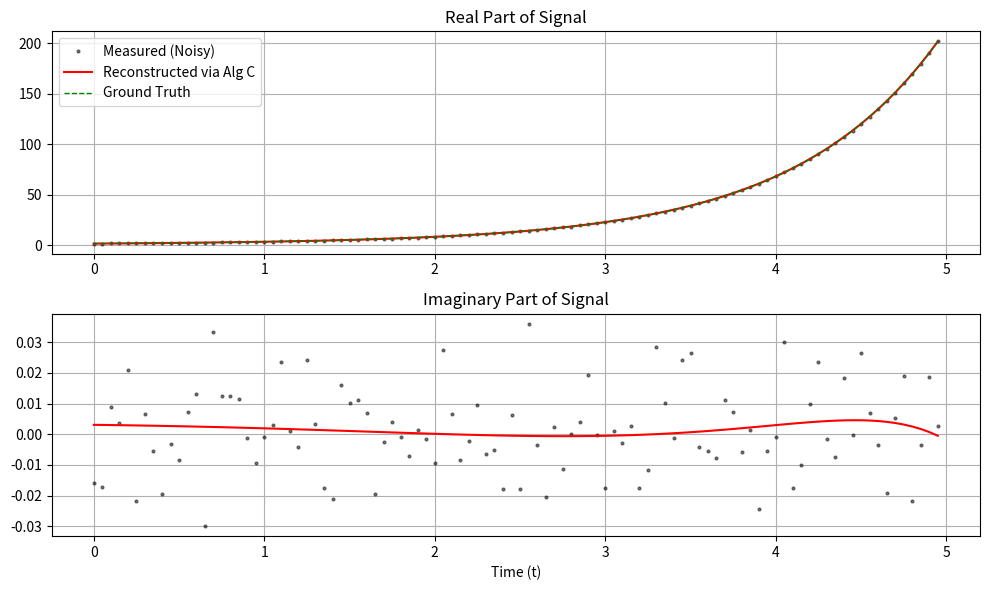

Recreate this plot in Python.
import numpy as np
import scipy.linalg as la
import matplotlib.pyplot as plt

def fit_exponential_quadrature(f_data, dt, K, L=None):
    """
    Implements the algorithm from Appendix C to fit f(t) = sum(a_j * exp(lambda_j * t)).

    Parameters:
    -----------
    f_data : array_like
        The measured time series data f(0), f(1), ..., f(M-1).
    dt : float
        Time step delta t.
    K : int
        Number of exponential components to fit.
    L : int, optional
        Pencil parameter (window length). Constraint: K < L < M - K.
        If None, defaults to M // 2.

    Returns:
    --------
    lambdas : ndarray
        The estimated exponents lambda_j.
    amplitudes : ndarray
        The estimated coefficients a_j.
    f_reconstructed : ndarray
        The reconstructed signal.
    """
    f = np.array(f_data)
    M = len(f)

    # 1. Define Matrix Dimensions (Eq. 136-137)
    if L is None:
        L = M // 2  # A standard choice is roughly half the data length

    P = M - L + 1

    if not (K < L < M - K):
        print(f"Warning: Constraint K < L < M - K might be violated. K={K}, L={L}, M={M}")

    # 2. Construct Hankel Matrix H (Eq. 138)
    # We use scipy.linalg.hankel. The first column is f[0]...f[L-1].
    # The last row is f[L-1]...f[M-1].
    first_col = f[:L]
    last_row = f[L-1:]
    H = la.hankel(first_col, last_row)

    # Verify dimensions of H
    assert H.shape == (L, P), f"Hankel matrix shape mismatch. Expected ({L}, {P}), got {H.shape}"

    # 3. Compute Covariance Matrix Ry (Eq. 149-150)
    # Note: The text uses 1/P sum(y(s)y(s)^dag). In matrix form this is (1/P) * H * H^H.
    Ry = (1.0 / P) * (H @ H.conj().T)

    # 4. Signal Subspace Decomposition (Eq. 153-154)
    # Perform SVD on Ry to get Signal Subspace Us
    U, S, Vh = la.svd(Ry)

    # Keep only the first K columns corresponding to the largest eigenvalues (signal subspace)
    Us = U[:, :K]

    # 5. Rotational Invariance / ESPRIT (Eq. 160-165)
    # Partition Us into Us1 (first L-1 rows) and Us2 (last L-1 rows)
    Us1 = Us[:-1, :]
    Us2 = Us[1:, :]

    # Form Uxy = [Us1, Us2] (Eq. 165)
    Uxy = np.hstack((Us1, Us2))

    # 6. Total Least Squares (TLS) via SVD (Eq. 167-174)
    # We perform SVD on Uxy.
    # Note: numpy/scipy svd returns Vh (Hermitian transpose).
    # The text refers to V^R, which are the right singular vectors (columns of V).
    U_tls, S_tls, Vh_tls = la.svd(Uxy)
    # === ADD THIS BLOCK ===
    print("\n--- Diagnostic: Singular Values of Uxy (S_tls) ---")
    print(S_tls)
    print("--------------------------------------------------\n")
    # ======================
    V_R = Vh_tls.conj().T  # Get the V matrix

    # The matrix V_R is 2K x 2K. We split it into 4 blocks of K x K (Eq. 171).
    # V_R = [[V00, V01],
    #        [V10, V11]]
    K_dim = K
    V01 = V_R[:K_dim, K_dim:]  # Top-right block
    V11 = V_R[K_dim:, K_dim:]  # Bottom-right block

    # Calculate Psi_TLS (Eq. 174)
    # Psi_TLS = -V01 * inv(V11)
    Psi_TLS = -V01 @ la.inv(V11)

    # 7. Eigenvalues and Exponents (Eq. 175-176)
    mu = la.eigvals(Psi_TLS)
    print(f"mu={mu}")
    # lambda_j = log(mu_j) / dt
    lambdas = np.log(mu) / dt
    print(f"lambdas={lambdas}")
    # 8. Recover Amplitudes (Least Squares)
    # Now that we have lambdas, we fit the linear equation: f(t) = Sum(a_j * exp(lambda_j * t))
    # We construct a Vandermonde-like matrix A for the full time series
    t_full = np.arange(M) * dt
    A_matrix = np.zeros((M, K), dtype=complex)

    for i in range(K):
        A_matrix[:, i] = np.exp(lambdas[i] * t_full)

    # Solve A * amplitudes = f
    amplitudes, residuals, rank, s = la.lstsq(A_matrix, f)

    # Reconstruct the signal for verification
    f_reconstructed = A_matrix @ amplitudes

    return lambdas, amplitudes, f_reconstructed

# ==========================================
# Main Verification Script
# ==========================================


# 1. Setup Ground Truth Parameters
# We use the model from Eq. 128: f(t) = sum(a_j * exp(lambda_j * t))
# The text assumes lambda_j > 0 (growing exponentials), though the math works for decaying too.
# Let's test with growing exponentials as per the text's assumption.

dt = 0.05
M = 100  # Number of samples
t = np.arange(M) * dt

# Ground Truth Values
true_lambdas = np.array([0.5, 1.2])
true_amplitudes = np.array([1.0, 0.5])
K = len(true_lambdas)

# Generate Signal
signal_clean = np.zeros(M, dtype=complex)
for a, lam in zip(true_amplitudes, true_lambdas):
    signal_clean += a * np.exp(lam * t)
# print(signal_clean)
# Add Gaussian Noise (Eq. 130)
# np.random.seed(42)
print(f"np.max(np.abs(signal_clean))={np.max(np.abs(signal_clean))}")
noise_level = 0.01 * np.min(np.abs(signal_clean)) # Small noise relative to signal magnitude
noise = noise_level * (np.random.randn(M) + 1j * np.random.randn(M))
f_measured = signal_clean + noise

print(f"Generating data with M={M}, dt={dt}")
print(f"True Lambdas: {true_lambdas}")
print(f"True Amplitudes: {true_amplitudes}")
print("-" * 40)

# 2. Run the Algorithm
est_lambdas, est_amplitudes, f_recon = fit_exponential_quadrature(f_measured, dt, K)

# Sort results for comparison (order of eigenvalues is arbitrary)
# We sort by the real part of lambda
idx = np.argsort(est_lambdas.real)
est_lambdas = est_lambdas[idx]
est_amplitudes = est_amplitudes[idx]

# 3. Display Results
print("Estimated Results:")
for i in range(K):
    print(f"Component {i+1}:")
    print(f"  Lambda: {est_lambdas[i].real:.4f} + {est_lambdas[i].imag:.4f}j  (True: {true_lambdas[i]})")
    print(f"  Amp:    {est_amplitudes[i].real:.4f} + {est_amplitudes[i].imag:.4f}j  (True: {true_amplitudes[i]})")

# 4. Visualization
plt.figure(figsize=(10, 6))

# Plot Real parts
plt.subplot(2, 1, 1)
plt.plot(t, f_measured.real, 'k.', label='Measured (Noisy)', markersize=4, alpha=0.5)
plt.plot(t, f_recon.real, 'r-', label='Reconstructed via Alg C', linewidth=1.5)
plt.plot(t, signal_clean.real, 'g--', label='Ground Truth', linewidth=1)
plt.title("Real Part of Signal")
plt.legend()
plt.grid(True)

# Plot Imaginary parts (should be near zero for real inputs, but algorithm handles complex)
plt.subplot(2, 1, 2)
plt.plot(t, f_measured.imag, 'k.', label='Measured (Noisy)', markersize=4, alpha=0.5)
plt.plot(t, f_recon.imag, 'r-', label='Reconstructed', linewidth=1.5)
plt.title("Imaginary Part of Signal")
plt.xlabel("Time (t)")
plt.grid(True)

plt.tight_layout()
plt.savefig("real.png")
plt.close()
